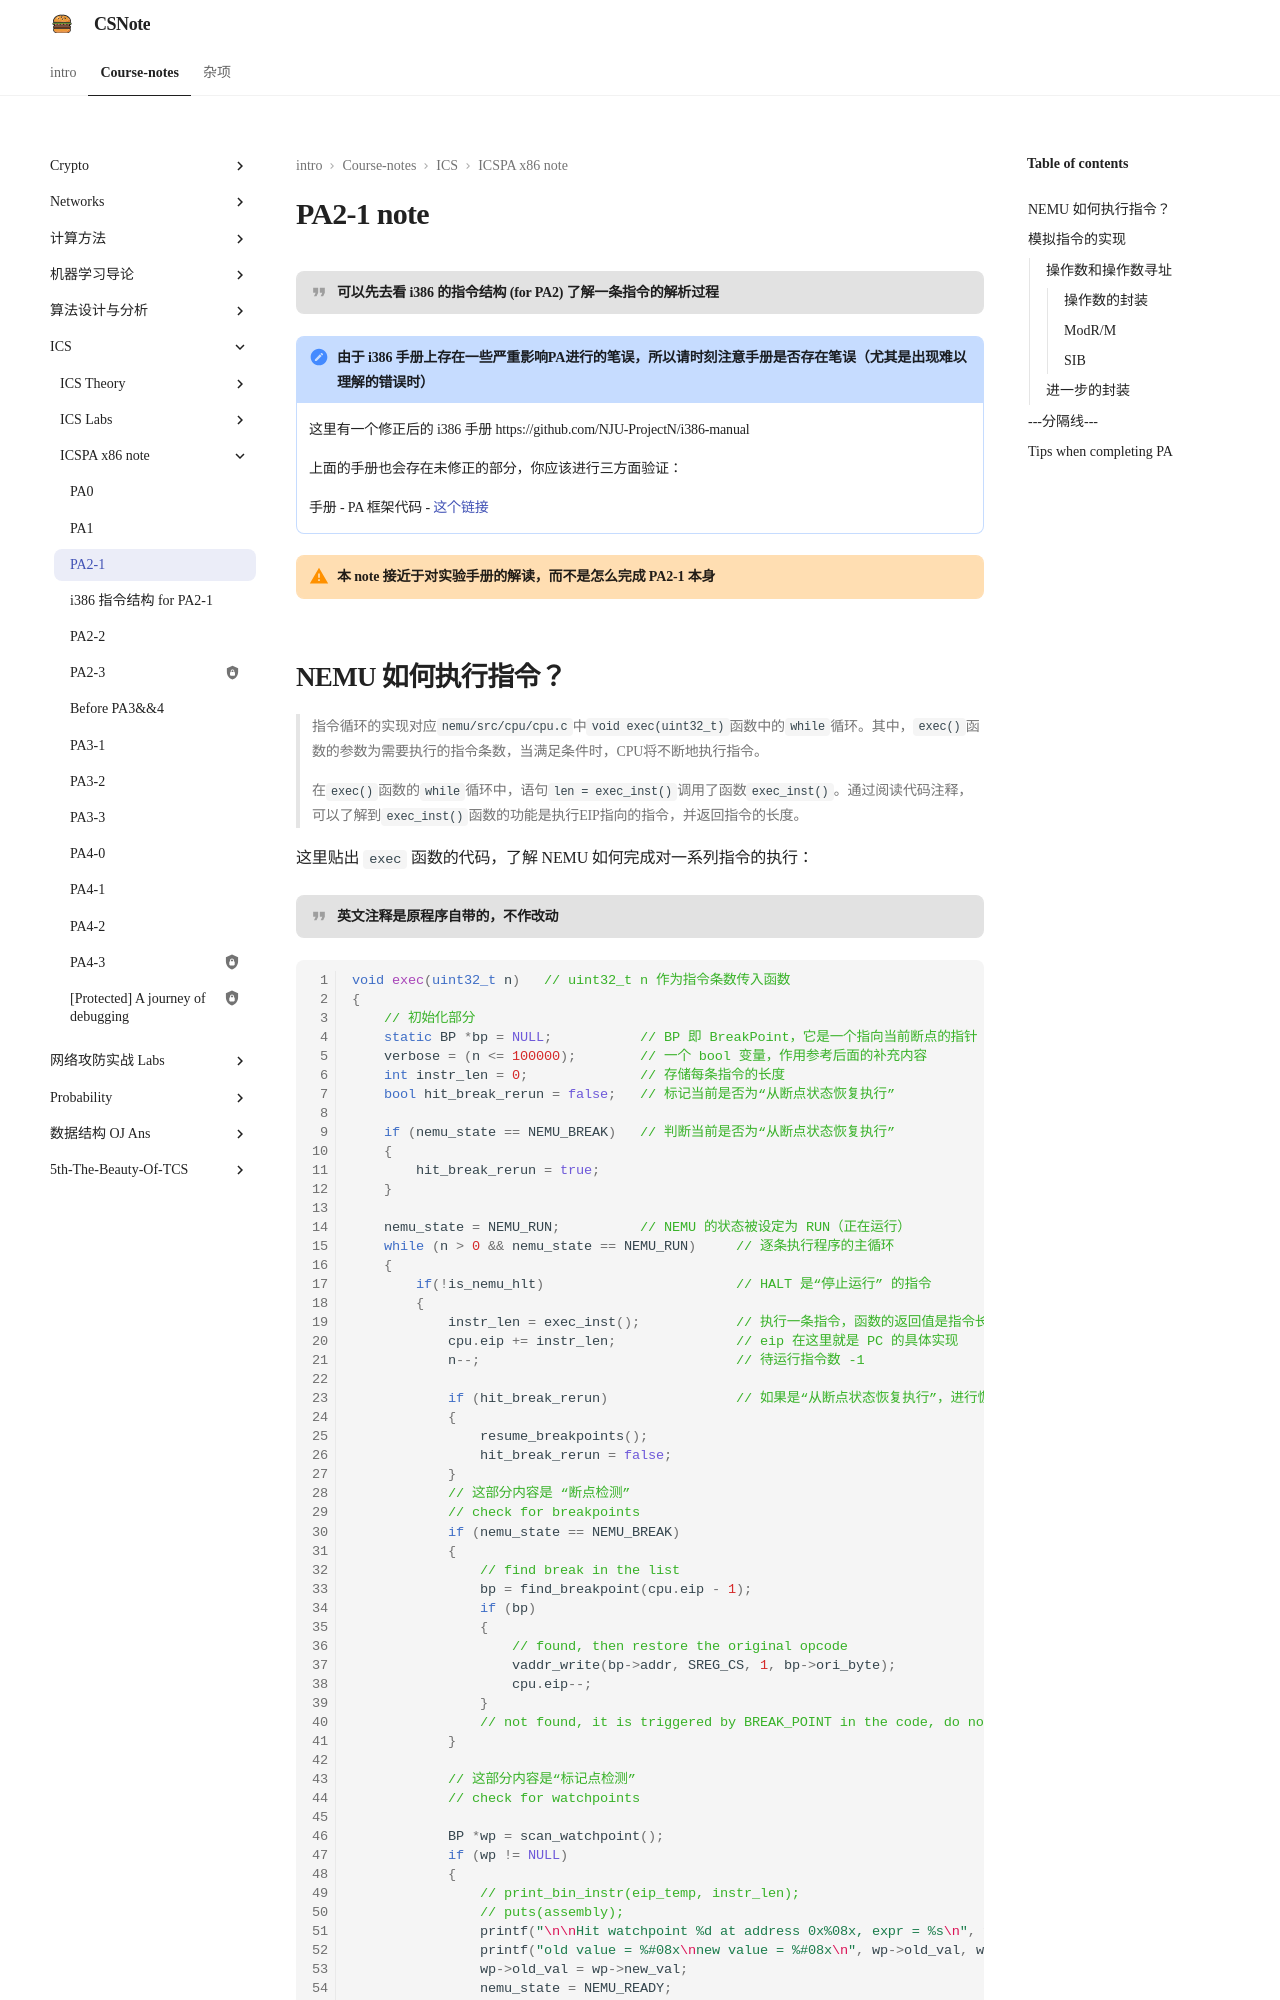

repository: Nopthon/csnotes · page: study-notes/in-class/ICS/ICSPA-x86/PA2-1/index.html · generator: mkdocs

# PA2-1 note

!!! quote "可以先去看 i386 的指令结构 (for PA2) 了解一条指令的解析过程"

!!! caution "由于 i386 手册上存在一些严重影响PA进行的笔误，所以请时刻注意**手册是否存在笔误**（尤其是出现难以理解的错误时）"

    这里有一个修正后的 i386 手册 https://github.com/NJU-ProjectN/i386-manual 
    
    上面的手册也会存在未修正的部分，你应该进行三方面验证：
    
    **手册 - PA 框架代码 - [这个链接](http://www.felixcloutier.com/x86/)**

!!! warning "本 note 基本不会给出代码实现，更接近于对实验手册的解读"
